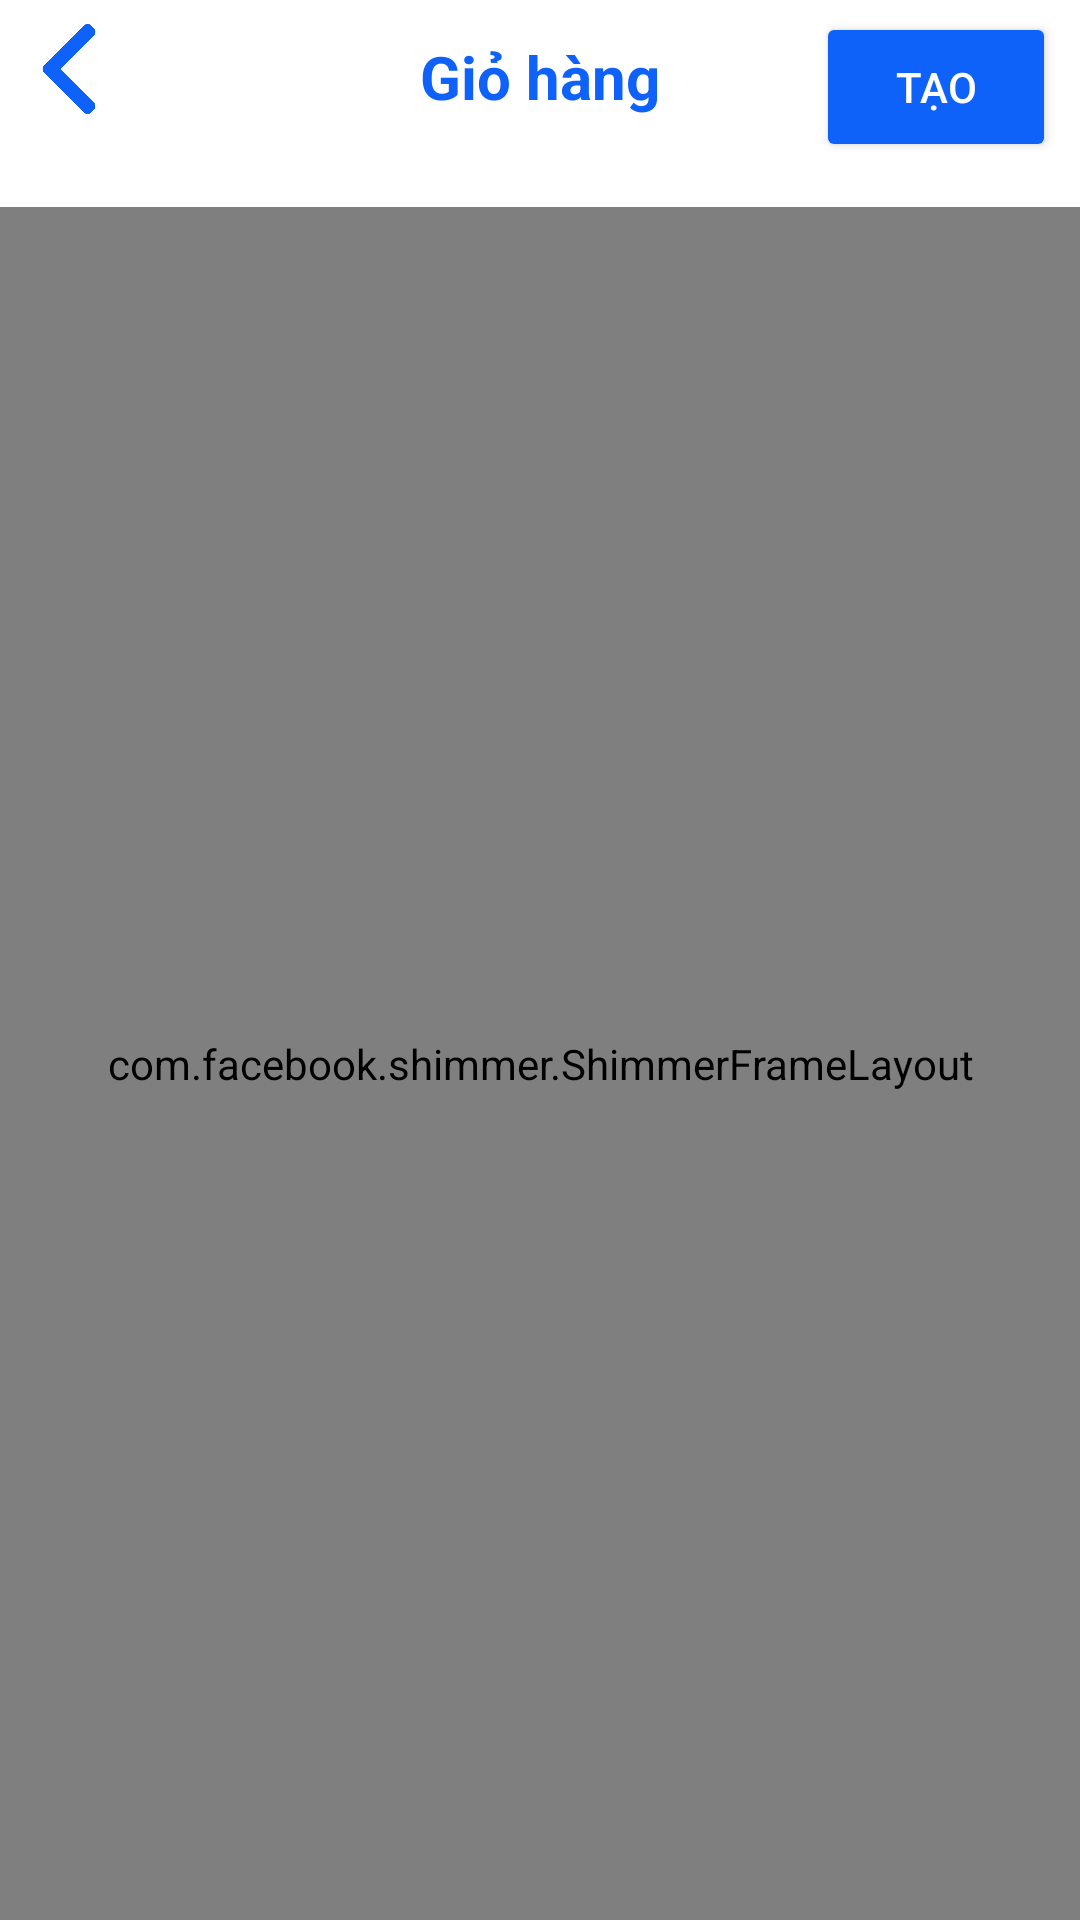

Android layout source for this screen:
<!-- AndroidManifest.xml: application theme Theme.PharmacyManagerment -->
<!-- res/layout/activity_cart.xml -->
<?xml version="1.0" encoding="utf-8"?>
<androidx.constraintlayout.widget.ConstraintLayout xmlns:android="http://schemas.android.com/apk/res/android"
    xmlns:app="http://schemas.android.com/apk/res-auto"
    xmlns:tools="http://schemas.android.com/tools"
    android:id="@+id/main"
    android:layout_width="match_parent"
    android:layout_height="match_parent"
    android:background="@color/white"
    tools:context=".CartActivity">

    <androidx.recyclerview.widget.RecyclerView
        android:id="@+id/recyclerView"
        android:layout_width="0dp"
        android:layout_height="0dp"
        android:layout_marginStart="16dp"
        android:layout_marginTop="60dp"
        android:layout_marginEnd="16dp"
        app:layout_constraintBottom_toBottomOf="parent"
        app:layout_constraintEnd_toEndOf="parent"
        app:layout_constraintStart_toStartOf="parent"
        app:layout_constraintTop_toTopOf="parent" />

    <ImageView
        android:id="@+id/imageView29"
        android:layout_width="30dp"
        android:layout_height="30dp"
        android:layout_marginStart="8dp"
        android:layout_marginTop="8dp"
        app:layout_constraintStart_toStartOf="parent"
        app:layout_constraintTop_toTopOf="parent"
        app:srcCompat="@drawable/left_arrow" />

    <TextView
        android:id="@+id/textView36"
        android:layout_width="wrap_content"
        android:layout_height="wrap_content"
        android:layout_marginTop="12dp"
        android:text="Giỏ hàng"
        android:textColor="@color/app_color"
        android:textSize="20sp"
        android:textStyle="bold"
        app:layout_constraintEnd_toEndOf="parent"
        app:layout_constraintStart_toStartOf="parent"
        app:layout_constraintTop_toTopOf="parent" />

    <Button
        android:id="@+id/button3"
        android:layout_width="80dp"
        android:layout_height="50dp"
        android:layout_marginTop="4dp"
        android:layout_marginEnd="8dp"
        android:text="Tạo"
        android:textColor="@color/white"
        android:backgroundTint="@color/app_color"
        app:layout_constraintEnd_toEndOf="parent"
        app:layout_constraintTop_toTopOf="parent" />

    <com.facebook.shimmer.ShimmerFrameLayout
        android:id="@+id/shimmer_view_container"
        android:layout_width="0dp"
        android:layout_height="0dp"
        android:layout_marginTop="30dp"
        android:visibility="visible"
        app:layout_constraintBottom_toBottomOf="@+id/recyclerView"
        app:layout_constraintEnd_toEndOf="parent"
        app:layout_constraintStart_toStartOf="parent"
        app:layout_constraintTop_toBottomOf="@+id/textView36"
        app:shimmer_auto_start="true"
        app:shimmer_duration="1000">

        
        <LinearLayout
            android:layout_width="match_parent"
            android:layout_height="match_parent"
            android:orientation="vertical"
            android:padding="16dp">

            
            <View
                android:layout_width="match_parent"
                android:layout_height="50dp"
                android:layout_marginBottom="8dp"
                android:background="@color/shimmer_placeholder_color" />

            <View
                android:layout_width="match_parent"
                android:layout_height="50dp"
                android:layout_marginBottom="8dp"
                android:background="@color/shimmer_placeholder_color" />

            <View
                android:layout_width="match_parent"
                android:layout_height="50dp"
                android:layout_marginBottom="8dp"
                android:background="@color/shimmer_placeholder_color" />

            <View
                android:layout_width="match_parent"
                android:layout_height="50dp"
                android:layout_marginBottom="8dp"
                android:background="@color/shimmer_placeholder_color" />

            <View
                android:layout_width="match_parent"
                android:layout_height="50dp"
                android:layout_marginBottom="8dp"
                android:background="@color/shimmer_placeholder_color" />

            <View
                android:layout_width="match_parent"
                android:layout_height="50dp"
                android:layout_marginBottom="8dp"
                android:background="@color/shimmer_placeholder_color" />

            <View
                android:layout_width="match_parent"
                android:layout_height="50dp"
                android:layout_marginBottom="8dp"
                android:background="@color/shimmer_placeholder_color" />

            <View
                android:layout_width="match_parent"
                android:layout_height="50dp"
                android:layout_marginBottom="8dp"
                android:background="@color/shimmer_placeholder_color" />

            <View
                android:layout_width="match_parent"
                android:layout_height="50dp"
                android:layout_marginBottom="8dp"
                android:background="@color/shimmer_placeholder_color" />

        </LinearLayout>
    </com.facebook.shimmer.ShimmerFrameLayout>

</androidx.constraintlayout.widget.ConstraintLayout>
<!-- resources referenced by this layout -->
<resources>
  <color name="app_color">#0e62f9</color>
  <color name="shimmer_placeholder_color">#E0E0E0</color>
  <color name="white">#FFFFFFFF</color>
  <!-- drawable left_arrow: png bitmap (drawable, 7036 bytes) -->
  <style name="Theme.PharmacyManagerment" parent="Base.Theme.PharmacyManagerment" />
  <style name="Base.Theme.PharmacyManagerment" parent="Theme.Material3.DayNight.NoActionBar">
          
          
          <item name="android:statusBarColor">@color/app_color</item>
      </style>
</resources>
